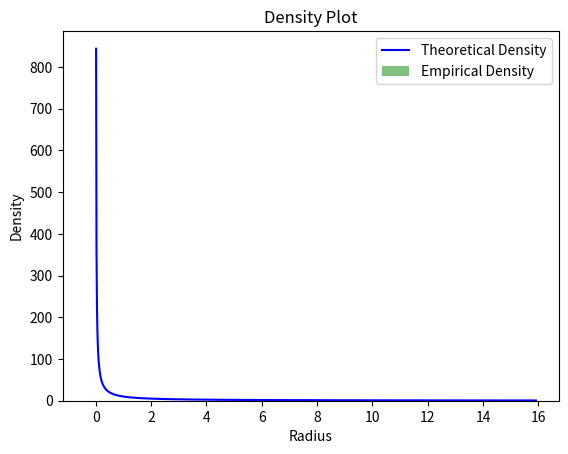

Write Python code to recreate this figure.
# import numpy as np
# import matplotlib.pyplot as plt
# from matplotlib.patches import Circle


N = 1000
a = 100
bins = 10

# # Генерация данных
# radiuses = np.random.uniform(0, (a / (2 * np.pi)), size=N)
# angles = np.random.uniform(0, 2 * np.pi, size=N)
# x = radiuses * np.cos(angles)
# y = radiuses * np.sin(angles)

# # Создание графика
# plt.figure(figsize=(8, 8))

# # Построение рассеянного графика
# plt.scatter(x, y, c='purple')

# # Определение максимального радиуса
# rmax = np.max(radiuses)

# # Построение окружностей
# for i in range(1, bins + 1):
#     circle = Circle((0, 0), (i / bins) * rmax, fill=False)
#     plt.gca().add_artist(circle)

# # Настройка графика
# plt.gca().set_aspect('equal', adjustable='box')
# plt.xlim(-rmax, rmax)
# plt.ylim(-rmax, rmax)
# plt.xlabel('X')
# plt.ylabel('Y')
# plt.title('Scatter Plot with Circles')
# plt.grid(True)

# plt.show()

import numpy as np
import matplotlib.pyplot as plt

def density(r, a, N):
    return N / (a * r)

# Генерация данных
radiuses = np.random.uniform(0, (a / (2 * np.pi)), size=N)

# Вычисление плотности распределения
bins = 20
hist, bin_edges = np.histogram(radiuses, bins=bins, density=True)

# Вычисление теоретической плотности
x = np.linspace(np.min(radiuses), np.max(radiuses), 1000)
theoretical_density = density(x, a, N)

# Построение графиков
plt.plot(x, theoretical_density, label='Theoretical Density', color='blue')
plt.bar(bin_edges[:-1], hist, width=(bin_edges[1]-bin_edges[0]), alpha=0.5, label='Empirical Density', color='green')

plt.xlabel('Radius')
plt.ylabel('Density')
plt.title('Density Plot')
plt.legend()
plt.show()
